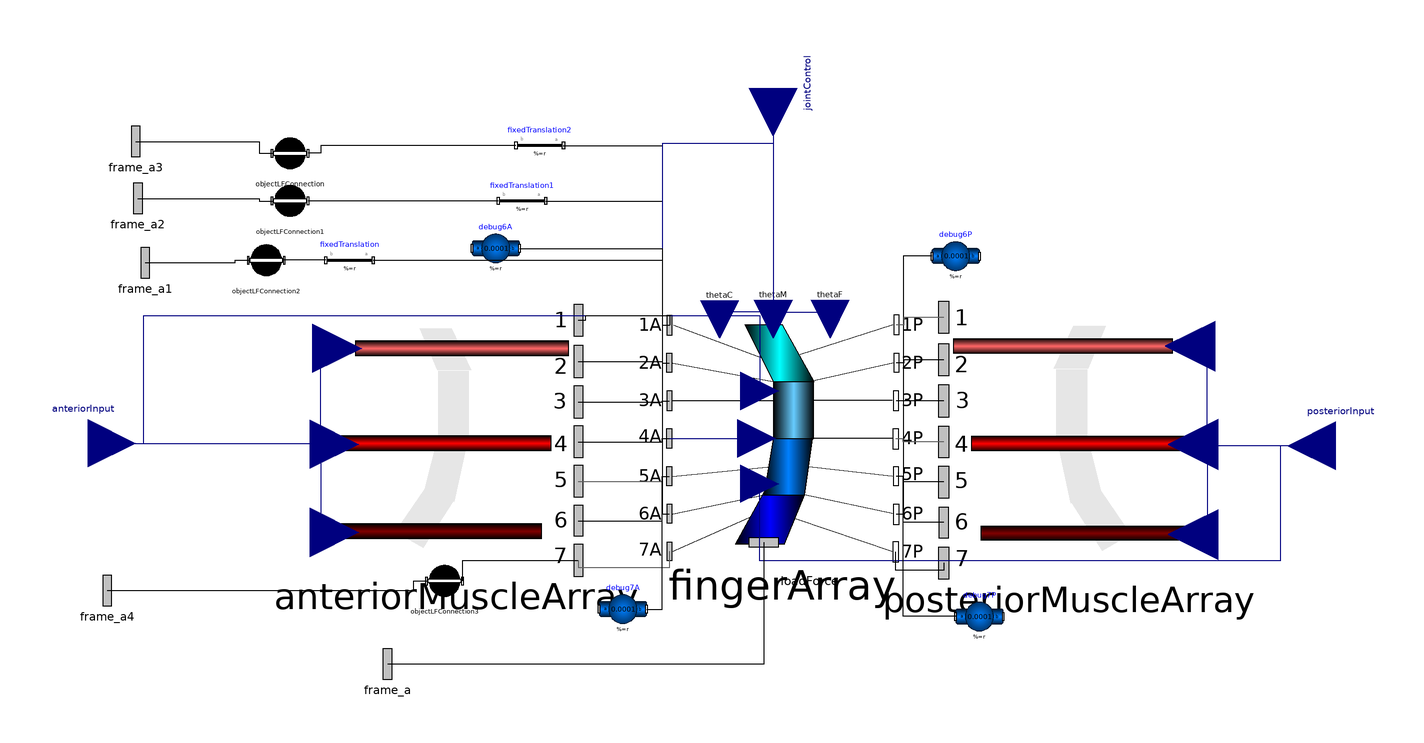

Above is the diagram view of the following Modelica model: its components placed by their Placement annotations and its connect equations drawn as lines.

model FinalFingerArray
    PowerGrab.Components.FingerMuscleLineArray anteriorMuscleArray(maxFDistal = 500, maxMDistal = 500, maxCDistal = 500) annotation(Placement(visible = true, transformation(origin = {-120, 15}, extent = {{-51.322, -51.322}, {51.322, 51.322}}, rotation = 0)));
    PowerGrab.Components.FingerMultipleRevoluteArray fingerArray(phi_0_boneFDistal = 0.1, phi_0_boneMDistal = 0.1, phi_0_boneCDistal = 0.1, fDistalClosed = fDistalClosed, mDistalClosed = mDistalClosed, cDistalRegularClosed = cDistalRegularClosed, cDistalSideClosed = cDistalSideClosed, dirTorque = false, phi_0_doubleJoint = 0, diameterIboneFDistal = 0.002, diameterIboneMDistal = 0.002, diameterIboneCDistal = 0.002, diameterOboneCDistal = 0.002, diameterOboneFDistal = 0.002, diameterOboneMDistal = 0.002, r_IboneFDistal = {fingerLength[4], 0, 0}, r_OboneFDistal = {fingerLength[3] / 2, 0, 0}, r_IboneMDistal = {fingerLength[3] / 2, 0, 0}, r_OboneMDistal = {fingerLength[2] / 2, 0, 0}, r_IboneCDistal = {fingerLength[2] / 2, 0, 0}, r_OboneCDistal = {fingerLength[1], 0, 0}) annotation(Placement(visible = true, transformation(origin = {17.255, 15}, extent = {{-47.745, -47.745}, {47.745, 47.745}}, rotation = 0)));
    PowerGrab.Components.FingerMuscleLineArray posteriorMuscleArray(maxFDistal = 500, maxMDistal = 500, maxCDistal = 500) annotation(Placement(visible = true, transformation(origin = {137.5, 15}, extent = {{52.5, -52.5}, {-52.5, 52.5}}, rotation = 0)));
    Modelica.Mechanics.MultiBody.Parts.BodyShape debug6A(m = 0.0001, shapeType = "sphere", r = {0, 0, 0}, r_CM = {0, 0, 0}, sphereDiameter = 0.05, sphereColor = {255, 0, 255}) annotation(Placement(visible = true, transformation(origin = {-103.481, 95}, extent = {{-10, -10}, {10, 10}}, rotation = 0)));
    Modelica.Mechanics.MultiBody.Parts.BodyShape debug7A(m = 0.0001, r = {0, 0, 0}, r_CM = {0, 0, 0}, shapeType = "sphere", sphereColor = {255, 255, 0}, sphereDiameter = 0.05) annotation(Placement(visible = true, transformation(origin = {-50, -56.863}, extent = {{-10, -10}, {10, 10}}, rotation = 0)));
    Modelica.Mechanics.MultiBody.Parts.BodyShape debug6P(m = 0.0001, r = {0, 0, 0}, r_CM = {0, 0, 0}, shapeType = "sphere", sphereColor = {0, 230, 0}, sphereDiameter = 0.05) annotation(Placement(visible = true, transformation(origin = {90, 91.723}, extent = {{-10, -10}, {10, 10}}, rotation = 0)));
    Modelica.Mechanics.MultiBody.Parts.BodyShape debug7P(m = 0.0001, r = {0, 0, 0}, r_CM = {0, 0, 0}, shapeType = "sphere", sphereColor = {0, 128, 255}, sphereDiameter = 0.05) annotation(Placement(visible = true, transformation(origin = {100, -60}, extent = {{-10, -10}, {10, 10}}, rotation = 0)));
    Modelica.Mechanics.MultiBody.Interfaces.Frame_a frame_a annotation(Placement(visible = true, transformation(origin = {-149, -80}, extent = {{-16, -16}, {16, 16}}, rotation = 0), iconTransformation(origin = {-21.635, -111.85}, extent = {{-16, -16}, {16, 16}}, rotation = -90)));
    Modelica.Mechanics.MultiBody.Parts.FixedTranslation fixedTranslation(r = {-fingerLength[2] / 4, 0.15, 0}) annotation(Placement(visible = true, transformation(origin = {-165, 90}, extent = {{10, -10}, {-10, 10}}, rotation = 0)));
    Modelica.Mechanics.MultiBody.Interfaces.Frame_a frame_a1 annotation(Placement(visible = true, transformation(origin = {-251, 89}, extent = {{-16, -16}, {16, 16}}, rotation = 0), iconTransformation(origin = {-125, -91}, extent = {{-16, -16}, {16, 16}}, rotation = 0)));
    parameter Boolean fDistalClosed = true;
    parameter Boolean mDistalClosed = true;
    parameter Boolean cDistalRegularClosed = true;
    parameter Boolean cDistalSideClosed = true;
    parameter Modelica.SIunits.Length fingerLength[4] = {0.5, 0.5, 0.5, 0.5} "Length of bone from Palm, Proximal, Middle, and Distal";
    Modelica.Blocks.Interfaces.RealInput anteriorInput[4] "Anterior Activation Input in order of F, M, CReg, CSide" annotation(Placement(visible = true, transformation(origin = {-275, 12.948}, extent = {{-20, -20}, {20, 20}}, rotation = 0), iconTransformation(origin = {-18.302, 41.976}, extent = {{-20, -20}, {20, 20}}, rotation = 0)));
    Modelica.Blocks.Interfaces.RealInput posteriorInput[4] "Posterior Activation Input in order of F, M, CReg, CSide" annotation(Placement(visible = true, transformation(origin = {250, 11.866}, extent = {{20, -20}, {-20, 20}}, rotation = 0), iconTransformation(origin = {-17.374, -52.794}, extent = {{-20, -20}, {20, 20}}, rotation = 0)));
    Modelica.Blocks.Interfaces.RealInput jointControl[4] if not (not fDistalClosed and not mDistalClosed and not cDistalRegularClosed and not cDistalSideClosed) "Joint control signal in order of F, M, CReg, CSide" annotation(Placement(visible = true, transformation(origin = {13.183, 162.518}, extent = {{-20, -20}, {20, 20}}, rotation = -90), iconTransformation(origin = {-15.106, -5}, extent = {{-20, -20}, {20, 20}}, rotation = 0)));
    Modelica.Mechanics.MultiBody.Interfaces.Frame_a frame_a2 annotation(Placement(visible = true, transformation(origin = {-254, 116}, extent = {{-16, -16}, {16, 16}}, rotation = 0), iconTransformation(origin = {-125, 0}, extent = {{-16, -16}, {16, 16}}, rotation = 0)));
    Modelica.Mechanics.MultiBody.Parts.FixedTranslation fixedTranslation1(r = {-fingerLength[3] / 4, 0.15, 0}) annotation(Placement(visible = true, transformation(origin = {-92.404, 115}, extent = {{10, -10}, {-10, 10}}, rotation = 0)));
    Modelica.Mechanics.MultiBody.Parts.FixedTranslation fixedTranslation2(r = {-fingerLength[4] / 2, 0.15, 0}) annotation(Placement(visible = true, transformation(origin = {-85, 138.311}, extent = {{10, -10}, {-10, 10}}, rotation = 0)));
    Modelica.Mechanics.MultiBody.Interfaces.Frame_a frame_a3 annotation(Placement(visible = true, transformation(origin = {-255, 140}, extent = {{-16, -16}, {16, 16}}, rotation = 0), iconTransformation(origin = {-123.407, 91}, extent = {{-16, -16}, {16, 16}}, rotation = 0)));
    PowerGrab.Components.ObjectPrismConnection objectLFConnection(threshold = threshold, k = k, dampingCoefficient = dampingCoefficient, boneLength = 1) annotation(Placement(visible = true, transformation(origin = {-190, 135}, extent = {{-10, -10}, {10, 10}}, rotation = 0)));
    PowerGrab.Components.ObjectPrismConnection objectLFConnection1(k = k, dampingCoefficient = dampingCoefficient, threshold = threshold, boneLength = 1) annotation(Placement(visible = true, transformation(origin = {-190, 115}, extent = {{-10, -10}, {10, 10}}, rotation = 0)));
    PowerGrab.Components.ObjectPrismConnection objectLFConnection2(k = k, dampingCoefficient = dampingCoefficient, threshold = threshold, boneLength = 1) annotation(Placement(visible = true, transformation(origin = {-200, 90}, extent = {{-10, -10}, {10, 10}}, rotation = 0)));
    parameter Modelica.SIunits.Distance threshold = 0.75 "radius of contact sphere";
    parameter Modelica.SIunits.TranslationalSpringConstant k = 5000 "Stiffness of contact spring";
    parameter Modelica.SIunits.TranslationalDampingConstant dampingCoefficient(final min = 0) = 5000 "Damping constant";
    ObjectPrismConnection objectLFConnection3(boneLength = 1, dampingCoefficient = dampingCoefficient, k = k, threshold = threshold) annotation(Placement(visible = true, transformation(origin = {-125, -45}, extent = {{-10, -10}, {10, 10}}, rotation = 0)));
    Modelica.Mechanics.MultiBody.Interfaces.Frame_a frame_a4 annotation(Placement(visible = true, transformation(origin = {-267, -49}, extent = {{-16, -16}, {16, 16}}, rotation = 0), iconTransformation(origin = {-78.444, -125}, extent = {{-16, -16}, {16, 16}}, rotation = 0)));
  equation
    connect(objectLFConnection3.frame_b, anteriorMuscleArray.frame_7) annotation(Line(visible = true, origin = {-101.193, -39.215}, points = {{-16.258, -5.785}, {-16.258, 2.893}, {32.515, 2.893}}));
    connect(frame_a4, objectLFConnection3.frame_a) annotation(Line(visible = true, origin = {-168.899, -47}, points = {{-98.101, -2}, {30.899, -2}, {30.899, 2}, {36.303, 2}}));
    connect(fixedTranslation.frame_a, fingerArray.frame_5A) annotation(Line(visible = true, origin = {-63.125, 44.547}, points = {{-91.875, 45.453}, {29.615, 45.453}, {29.615, -45.453}, {32.645, -45.453}}));
    connect(fixedTranslation1.frame_a, fingerArray.frame_3A) annotation(Line(visible = true, origin = {-44.955, 72.911}, points = {{-37.449, 42.089}, {11.445, 42.089}, {11.445, -42.089}, {14.559, -42.089}}));
    connect(fixedTranslation2.frame_a, fingerArray.frame_1A) annotation(Line(visible = true, origin = {-43.099, 100.47}, points = {{-31.901, 37.841}, {9.587999999999999, 37.841}, {9.587999999999999, -37.841}, {12.725, -37.841}}));
    connect(fixedTranslation.frame_b, objectLFConnection2.frame_b) annotation(Line(visible = true, origin = {-183.726, 90}, points = {{8.726000000000001, 0}, {-8.726000000000001, 0}}));
    connect(fixedTranslation1.frame_b, objectLFConnection1.frame_b) annotation(Line(visible = true, origin = {-142.428, 115}, points = {{40.024, 0}, {-40.024, 0}}));
    connect(fixedTranslation2.frame_b, objectLFConnection.frame_b) annotation(Line(visible = true, origin = {-157.863, 136.656}, points = {{62.863, 1.655}, {-19.137, 1.655}, {-19.137, -1.656}, {-24.588, -1.656}}));
    connect(frame_a1, objectLFConnection2.frame_a) annotation(Line(visible = true, origin = {-221.149, 89.5}, points = {{-29.851, -0.5}, {8.148999999999999, -0.5}, {8.148999999999999, 0.5}, {13.553, 0.5}}));
    connect(frame_a2, objectLFConnection1.frame_a) annotation(Line(visible = true, origin = {-214.399, 115.5}, points = {{-39.601, 0.5}, {11.399, 0.5}, {11.399, -0.5}, {16.803, -0.5}}));
    connect(frame_a3, objectLFConnection.frame_a) annotation(Line(visible = true, origin = {-214.649, 137.5}, points = {{-40.351, 2.5}, {11.649, 2.5}, {11.649, -2.5}, {17.053, -2.5}}));
    connect(jointControl[4], fingerArray.sideTheta) annotation(Line(visible = true, origin = {-6.857, 94.131}, points = {{20.039, 68.387}, {20.039, 44.937}, {-26.654, 44.937}, {-26.654, -79.131}, {13.23, -79.131}}, color = {0, 0, 127}));
    connect(jointControl[3], fingerArray.thetaCDistal) annotation(Line(visible = true, origin = {1.92, 90.976}, points = {{11.263, 71.541}, {11.263, -22.847}, {-11.263, -22.847}, {-11.263, -25.847}}, color = {0, 0, 127}));
    connect(jointControl[2], fingerArray.thetaMDistal) annotation(Line(visible = true, origin = {13.23, 91.119}, points = {{-0.047, 71.399}, {-0.047, -22.8}, {0.047, -22.8}, {0.047, -25.8}}, color = {0, 0, 127}));
    connect(jointControl[1], fingerArray.thetaFDistal) annotation(Line(visible = true, origin = {25.166, 91.074}, points = {{-11.983, 71.443}, {-11.983, -22.814}, {11.983, -22.814}, {11.983, -25.814}}, color = {0, 0, 127}));
    connect(posteriorInput[4], fingerArray.sidePosterior) annotation(Line(visible = true, origin = {143.669, -10.727}, points = {{106.331, 22.593}, {82.881, 22.593}, {82.881, -25.913}, {-136.046, -25.913}, {-136.046, 6.639}}, color = {0, 0, 127}));
    connect(anteriorInput[4], fingerArray.sideAnterior) annotation(Line(visible = true, origin = {-152.61, 38.814}, points = {{-122.39, -25.866}, {-98.94, -25.866}, {-98.94, 27.826}, {160.135, 27.826}, {160.135, -3.92}}, color = {0, 0, 127}));
    connect(anteriorMuscleArray.frame_4, fingerArray.frame_4A) annotation(Line(visible = true, origin = {-41.548, 14.261}, points = {{-27.13, -0.737}, {8.037000000000001, -0.737}, {8.037000000000001, 0.737}, {11.056, 0.737}}));
    connect(posteriorInput[3], posteriorMuscleArray.perCDistal) annotation(Line(visible = true, origin = {207.879, -6.825}, points = {{42.121, 18.691}, {-12.121, 18.691}, {-12.121, -18.691}, {-17.879, -18.691}}, color = {0, 0, 127}));
    connect(posteriorInput[1], posteriorMuscleArray.perFDistal) annotation(Line(visible = true, origin = {207.57, 32.836}, points = {{42.43, -20.97}, {-11.812, -20.97}, {-11.812, 20.97}, {-18.807, 20.97}}, color = {0, 0, 127}));
    connect(posteriorInput[2], posteriorMuscleArray.perMDistal) annotation(Line(visible = true, origin = {207.879, 12.183}, points = {{42.121, -0.317}, {-12.121, -0.317}, {-12.121, 0.317}, {-17.879, 0.317}}, color = {0, 0, 127}));
    connect(anteriorInput[3], anteriorMuscleArray.perCDistal) annotation(Line(visible = true, origin = {-200.089, -5.829}, points = {{-74.911, 18.777}, {23.072, 18.777}, {23.072, -18.777}, {28.767, -18.777}}, color = {0, 0, 127}));
    connect(anteriorInput[2], anteriorMuscleArray.perMDistal) annotation(Line(visible = true, origin = {-200.089, 12.752}, points = {{-74.911, 0.196}, {23.072, 0.196}, {23.072, -0.196}, {28.767, -0.196}}, color = {0, 0, 127}));
    connect(anteriorInput[1], anteriorMuscleArray.perFDistal) annotation(Line(visible = true, origin = {-199.787, 32.941}, points = {{-75.21299999999999, -19.993}, {22.769, -19.993}, {22.769, 19.993}, {29.675, 19.993}}, color = {0, 0, 127}));
    connect(fingerArray.frame_a, frame_a) annotation(Line(visible = true, origin = {-43.468, -62.922}, points = {{52.766, 34.156}, {52.766, -17.078}, {-105.532, -17.078}}));
    connect(posteriorMuscleArray.frame_7, fingerArray.frame_7P) annotation(Line(visible = true, origin = {74.917, -37.811}, points = {{10.083, 0.311}, {10.083, -2.689}, {-10.083, -2.689}, {-10.083, 5.066}}));
    connect(posteriorMuscleArray.frame_6, fingerArray.frame_6P) annotation(Line(visible = true, origin = {71.5, -18.709}, points = {{13.5, -1.731}, {-3.5, -1.731}, {-3.5, 1.731}, {-6.5, 1.731}}));
    connect(posteriorMuscleArray.frame_5, fingerArray.frame_5P) annotation(Line(visible = true, origin = {71.48699999999999, -2.194}, points = {{13.513, -1.227}, {-3.487, -1.227}, {-3.487, 1.227}, {-6.539, 1.227}}));
    connect(anteriorMuscleArray.frame_7, fingerArray.frame_7A) annotation(Line(visible = true, origin = {-49.499, -36.885}, points = {{-19.179, 0.5629999999999999}, {-19.179, -2.437}, {19.179, -2.437}, {19.179, 4.31}}, color = {95, 95, 95}));
    connect(anteriorMuscleArray.frame_6, fingerArray.frame_6A) annotation(Line(visible = true, origin = {-41.52, -18.183}, points = {{-27.158, -1.462}, {8.009, -1.462}, {8.009, 1.462}, {11.139, 1.462}}));
    connect(anteriorMuscleArray.frame_5, fingerArray.frame_5A) annotation(Line(visible = true, origin = {-41.545, -1.957}, points = {{-27.133, -1.051}, {8.034000000000001, -1.051}, {8.034000000000001, 1.051}, {11.065, 1.051}}, color = {95, 95, 95}));
    connect(debug7A.frame_b, fingerArray.frame_5A) annotation(Line(visible = true, origin = {-34.375, -28.884}, points = {{-5.625, -27.979}, {0.865, -27.979}, {0.865, 27.979}, {3.895, 27.979}}));
    connect(debug7P.frame_a, fingerArray.frame_5P) annotation(Line(visible = true, origin = {72.73699999999999, -30.484}, points = {{17.263, -29.516}, {-4.737, -29.516}, {-4.737, 29.516}, {-7.789, 29.516}}));
    connect(debug6P.frame_a, fingerArray.frame_6P) annotation(Line(visible = true, origin = {70.25, 37.373}, points = {{9.75, 54.35}, {-2.25, 54.35}, {-2.25, -54.35}, {-5.25, -54.35}}));
    connect(debug6A.frame_b, fingerArray.frame_6A) annotation(Line(visible = true, origin = {-47.721, 39.14}, points = {{-45.76, 55.86}, {14.21, 55.86}, {14.21, -55.86}, {17.34, -55.86}}));
    connect(posteriorMuscleArray.frame_4, fingerArray.frame_4P) annotation(Line(visible = true, origin = {71.44, 14.126}, points = {{13.56, -0.636}, {-3.44, -0.636}, {-3.44, 0.636}, {-6.679, 0.636}}, color = {95, 95, 95}));
    connect(posteriorMuscleArray.frame_3, fingerArray.frame_3P) annotation(Line(visible = true, origin = {71.482, 30.796}, points = {{13.518, -0.046}, {-3.482, -0.046}, {-3.482, 0.046}, {-6.554, 0.046}}));
    connect(posteriorMuscleArray.frame_2, fingerArray.frame_2P) annotation(Line(visible = true, origin = {71.56699999999999, 47.453}, points = {{13.433, 0.623}, {-3.478, 0.623}, {-3.478, -0.623}, {-6.478, -0.623}}));
    connect(posteriorMuscleArray.frame_1, fingerArray.frame_1P) annotation(Line(visible = true, origin = {71.56100000000001, 64.376}, points = {{13.439, 1.549}, {-3.48, 1.549}, {-3.48, -1.549}, {-6.48, -1.549}}, color = {95, 95, 95}));
    connect(anteriorMuscleArray.frame_3, fingerArray.frame_3A) annotation(Line(visible = true, origin = {-41.524, 30.609}, points = {{-27.154, -0.212}, {8.013, -0.212}, {8.013, 0.212}, {11.128, 0.212}}));
    connect(anteriorMuscleArray.frame_2, fingerArray.frame_2A) annotation(Line(visible = true, origin = {-41.547, 47.081}, points = {{-27.131, 0.251}, {8.037000000000001, 0.251}, {8.037000000000001, -0.251}, {11.057, -0.251}}));
    connect(anteriorMuscleArray.frame_1, fingerArray.frame_1A) annotation(Line(visible = true, origin = {-52.156, 65.095}, points = {{-16.522, -0.313}, {-13.522, -0.313}, {-13.522, 1.545}, {21.782, 1.545}, {21.782, -2.466}}));
    annotation(Icon(coordinateSystem(extent = {{-125, -125}, {125, 125}}, preserveAspectRatio = true, initialScale = 0.1, grid = {25, 25}), graphics = {Polygon(visible = true, origin = {-11.122, -85.083}, fillColor = {0, 0, 255}, fillPattern = FillPattern.VerticalCylinder, points = {{-38.878, -26.42}, {13.483, -26.42}, {34.272, 25.083}, {-8.878, 27.757}}), Polygon(visible = true, origin = {11.791, -38.344}, fillColor = {0, 128, 255}, fillPattern = FillPattern.VerticalCylinder, points = {{-31.791, -21.656}, {11.359, -21.656}, {20.178, 38.344}, {-21.791, 38.344}}), Polygon(visible = true, origin = {11.3, 30}, fillColor = {102, 204, 255}, fillPattern = FillPattern.VerticalCylinder, points = {{-21.3, -30}, {21.3, -30}, {21.3, 30}, {-21.3, 30}}), Polygon(visible = true, origin = {-4.193, 90}, fillColor = {0, 255, 255}, fillPattern = FillPattern.VerticalCylinder, points = {{-5.807, -30}, {37.422, -30}, {4.193, 30}, {-35.807, 30}})}), experiment(StopTime = 60.0), Diagram(coordinateSystem(extent = {{-148.5, -105}, {148.5, 105}}, preserveAspectRatio = true, initialScale = 0.1, grid = {5, 5})));
  end FinalFingerArray;